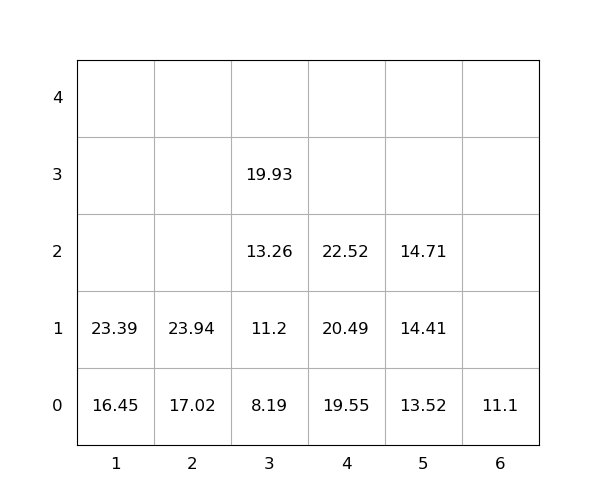

Source data for this figure (header and first rows):
idx, loc_x, loc_y, loc_z, weight, seq, emerg, reloc, size(ft)
1, 4, 0, 0, 19.55, 0, 0, 0, 20
2, 6, 0, 0, 11.1, 0, 0, 0, 20
3, 3, 0, 0, 8.19, 0, 0, 0, 20
4, 4, 0, 1, 20.49, 1, 0, 0, 20
5, 4, 0, 2, 22.52, 2, 0, 0, 20
6, 2, 0, 0, 17.02, 3, 0, 0, 20
7, 1, 0, 0, 16.45, 4, 0, 0, 20
8, 3, 0, 1, 11.2, 5, 0, 0, 20
9, 3, 0, 2, 13.26, 6, 0, 0, 20
10, 2, 0, 1, 23.94, 7, 0, 0, 20
11, 3, 0, 3, 19.93, 8, 0, 0, 20
12, 1, 0, 1, 23.39, 9, 0, 0, 20
13, 5, 0, 0, 13.52, 10, 0, 0, 20
14, 5, 0, 1, 14.41, 11, 0, 0, 20
15, 5, 0, 2, 14.71, 12, 0, 0, 20
